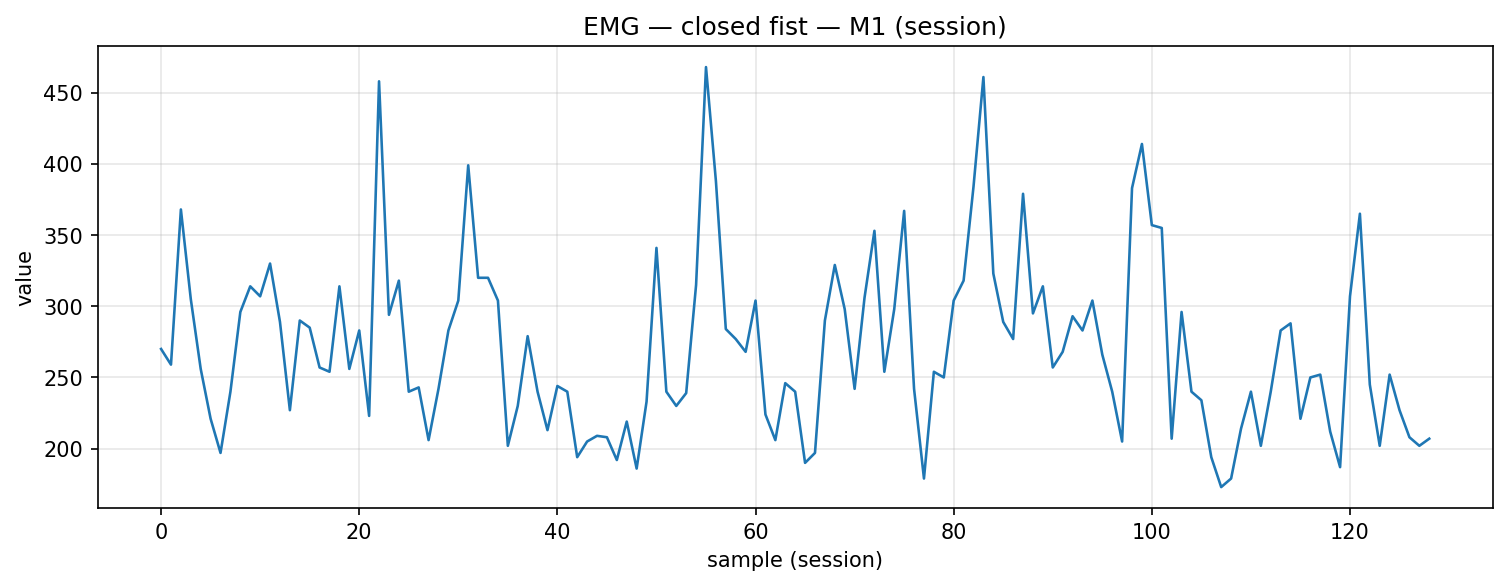

The table this chart was drawn from, first rows:
timestamp, device, address, char_uuid, label, col_index, value, payload_ascii, payload_hex
2025-12-09T14:20:58.847, MyoWareSensor1, 88:13:BF:14:F7:1E, f3a56edf-8f1e-4533-93bf-5601b2e91308, closed_fist, 1, 270.0, 270, 3237302e3030
2025-12-09T14:20:58.893, MyoWareSensor1, 88:13:BF:14:F7:1E, f3a56edf-8f1e-4533-93bf-5601b2e91308, closed_fist, 1, 259.0, 259, 3235392e3030
2025-12-09T14:20:58.934, MyoWareSensor1, 88:13:BF:14:F7:1E, f3a56edf-8f1e-4533-93bf-5601b2e91308, closed_fist, 1, 368.0, 368, 3336382e3030
2025-12-09T14:20:58.975, MyoWareSensor1, 88:13:BF:14:F7:1E, f3a56edf-8f1e-4533-93bf-5601b2e91308, closed_fist, 1, 305.0, 305, 3330352e3030
2025-12-09T14:20:59.017, MyoWareSensor1, 88:13:BF:14:F7:1E, f3a56edf-8f1e-4533-93bf-5601b2e91308, closed_fist, 1, 256.0, 256, 3235362e3030
2025-12-09T14:20:59.067, MyoWareSensor1, 88:13:BF:14:F7:1E, f3a56edf-8f1e-4533-93bf-5601b2e91308, closed_fist, 1, 221.0, 221, 3232312e3030
2025-12-09T14:20:59.112, MyoWareSensor1, 88:13:BF:14:F7:1E, f3a56edf-8f1e-4533-93bf-5601b2e91308, closed_fist, 1, 197.0, 197, 3139372e3030
2025-12-09T14:20:59.154, MyoWareSensor1, 88:13:BF:14:F7:1E, f3a56edf-8f1e-4533-93bf-5601b2e91308, closed_fist, 1, 240.0, 240, 3234302e3030
2025-12-09T14:20:59.190, MyoWareSensor1, 88:13:BF:14:F7:1E, f3a56edf-8f1e-4533-93bf-5601b2e91308, closed_fist, 1, 296.0, 296, 3239362e3030
2025-12-09T14:20:59.241, MyoWareSensor1, 88:13:BF:14:F7:1E, f3a56edf-8f1e-4533-93bf-5601b2e91308, closed_fist, 1, 314.0, 314, 3331342e3030
2025-12-09T14:20:59.285, MyoWareSensor1, 88:13:BF:14:F7:1E, f3a56edf-8f1e-4533-93bf-5601b2e91308, closed_fist, 1, 307.0, 307, 3330372e3030
2025-12-09T14:20:59.323, MyoWareSensor1, 88:13:BF:14:F7:1E, f3a56edf-8f1e-4533-93bf-5601b2e91308, closed_fist, 1, 330.0, 330, 3333302e3030
2025-12-09T14:20:59.374, MyoWareSensor1, 88:13:BF:14:F7:1E, f3a56edf-8f1e-4533-93bf-5601b2e91308, closed_fist, 1, 289.0, 289, 3238392e3030
2025-12-09T14:20:59.418, MyoWareSensor1, 88:13:BF:14:F7:1E, f3a56edf-8f1e-4533-93bf-5601b2e91308, closed_fist, 1, 227.0, 227, 3232372e3030
2025-12-09T14:20:59.467, MyoWareSensor1, 88:13:BF:14:F7:1E, f3a56edf-8f1e-4533-93bf-5601b2e91308, closed_fist, 1, 290.0, 290, 3239302e3030
2025-12-09T14:20:59.506, MyoWareSensor1, 88:13:BF:14:F7:1E, f3a56edf-8f1e-4533-93bf-5601b2e91308, closed_fist, 1, 285.0, 285, 3238352e3030
2025-12-09T14:20:59.548, MyoWareSensor1, 88:13:BF:14:F7:1E, f3a56edf-8f1e-4533-93bf-5601b2e91308, closed_fist, 1, 257.0, 257, 3235372e3030
2025-12-09T14:20:59.592, MyoWareSensor1, 88:13:BF:14:F7:1E, f3a56edf-8f1e-4533-93bf-5601b2e91308, closed_fist, 1, 254.0, 254, 3235342e3030
2025-12-09T14:20:59.637, MyoWareSensor1, 88:13:BF:14:F7:1E, f3a56edf-8f1e-4533-93bf-5601b2e91308, closed_fist, 1, 314.0, 314, 3331342e3030
2025-12-09T14:20:59.680, MyoWareSensor1, 88:13:BF:14:F7:1E, f3a56edf-8f1e-4533-93bf-5601b2e91308, closed_fist, 1, 256.0, 256, 3235362e3030
2025-12-09T14:20:59.724, MyoWareSensor1, 88:13:BF:14:F7:1E, f3a56edf-8f1e-4533-93bf-5601b2e91308, closed_fist, 1, 283.0, 283, 3238332e3030
2025-12-09T14:20:59.767, MyoWareSensor1, 88:13:BF:14:F7:1E, f3a56edf-8f1e-4533-93bf-5601b2e91308, closed_fist, 1, 223.0, 223, 3232332e3030
2025-12-09T14:20:59.811, MyoWareSensor1, 88:13:BF:14:F7:1E, f3a56edf-8f1e-4533-93bf-5601b2e91308, closed_fist, 1, 458.0, 458, 3435382e3030
2025-12-09T14:20:59.857, MyoWareSensor1, 88:13:BF:14:F7:1E, f3a56edf-8f1e-4533-93bf-5601b2e91308, closed_fist, 1, 294.0, 294, 3239342e3030
2025-12-09T14:20:59.906, MyoWareSensor1, 88:13:BF:14:F7:1E, f3a56edf-8f1e-4533-93bf-5601b2e91308, closed_fist, 1, 318.0, 318, 3331382e3030
2025-12-09T14:20:59.944, MyoWareSensor1, 88:13:BF:14:F7:1E, f3a56edf-8f1e-4533-93bf-5601b2e91308, closed_fist, 1, 240.0, 240, 3234302e3030
2025-12-09T14:20:59.985, MyoWareSensor1, 88:13:BF:14:F7:1E, f3a56edf-8f1e-4533-93bf-5601b2e91308, closed_fist, 1, 243.0, 243, 3234332e3030
2025-12-09T14:21:00.027, MyoWareSensor1, 88:13:BF:14:F7:1E, f3a56edf-8f1e-4533-93bf-5601b2e91308, closed_fist, 1, 206.0, 206, 3230362e3030
2025-12-09T14:21:00.077, MyoWareSensor1, 88:13:BF:14:F7:1E, f3a56edf-8f1e-4533-93bf-5601b2e91308, closed_fist, 1, 242.0, 242, 3234322e3030
2025-12-09T14:21:00.117, MyoWareSensor1, 88:13:BF:14:F7:1E, f3a56edf-8f1e-4533-93bf-5601b2e91308, closed_fist, 1, 283.0, 283, 3238332e3030
2025-12-09T14:21:00.162, MyoWareSensor1, 88:13:BF:14:F7:1E, f3a56edf-8f1e-4533-93bf-5601b2e91308, closed_fist, 1, 304.0, 304, 3330342e3030
2025-12-09T14:21:00.205, MyoWareSensor1, 88:13:BF:14:F7:1E, f3a56edf-8f1e-4533-93bf-5601b2e91308, closed_fist, 1, 399.0, 399, 3339392e3030
2025-12-09T14:21:00.246, MyoWareSensor1, 88:13:BF:14:F7:1E, f3a56edf-8f1e-4533-93bf-5601b2e91308, closed_fist, 1, 320.0, 320, 3332302e3030
2025-12-09T14:21:00.291, MyoWareSensor1, 88:13:BF:14:F7:1E, f3a56edf-8f1e-4533-93bf-5601b2e91308, closed_fist, 1, 320.0, 320, 3332302e3030
2025-12-09T14:21:00.351, MyoWareSensor1, 88:13:BF:14:F7:1E, f3a56edf-8f1e-4533-93bf-5601b2e91308, closed_fist, 1, 304.0, 304, 3330342e3030
2025-12-09T14:21:00.384, MyoWareSensor1, 88:13:BF:14:F7:1E, f3a56edf-8f1e-4533-93bf-5601b2e91308, closed_fist, 1, 202.0, 202, 3230322e3030
2025-12-09T14:21:00.423, MyoWareSensor1, 88:13:BF:14:F7:1E, f3a56edf-8f1e-4533-93bf-5601b2e91308, closed_fist, 1, 230.0, 230, 3233302e3030
2025-12-09T14:21:00.467, MyoWareSensor1, 88:13:BF:14:F7:1E, f3a56edf-8f1e-4533-93bf-5601b2e91308, closed_fist, 1, 279.0, 279, 3237392e3030
2025-12-09T14:21:00.511, MyoWareSensor1, 88:13:BF:14:F7:1E, f3a56edf-8f1e-4533-93bf-5601b2e91308, closed_fist, 1, 240.0, 240, 3234302e3030
2025-12-09T14:21:00.543, MyoWareSensor1, 88:13:BF:14:F7:1E, f3a56edf-8f1e-4533-93bf-5601b2e91308, closed_fist, 1, 213.0, 213, 3231332e3030
2025-12-09T14:21:00.599, MyoWareSensor1, 88:13:BF:14:F7:1E, f3a56edf-8f1e-4533-93bf-5601b2e91308, closed_fist, 1, 244.0, 244, 3234342e3030
2025-12-09T14:21:00.638, MyoWareSensor1, 88:13:BF:14:F7:1E, f3a56edf-8f1e-4533-93bf-5601b2e91308, closed_fist, 1, 240.0, 240, 3234302e3030
2025-12-09T14:21:00.695, MyoWareSensor1, 88:13:BF:14:F7:1E, f3a56edf-8f1e-4533-93bf-5601b2e91308, closed_fist, 1, 194.0, 194, 3139342e3030
2025-12-09T14:21:00.721, MyoWareSensor1, 88:13:BF:14:F7:1E, f3a56edf-8f1e-4533-93bf-5601b2e91308, closed_fist, 1, 205.0, 205, 3230352e3030
2025-12-09T14:21:00.781, MyoWareSensor1, 88:13:BF:14:F7:1E, f3a56edf-8f1e-4533-93bf-5601b2e91308, closed_fist, 1, 209.0, 209, 3230392e3030
2025-12-09T14:21:00.812, MyoWareSensor1, 88:13:BF:14:F7:1E, f3a56edf-8f1e-4533-93bf-5601b2e91308, closed_fist, 1, 208.0, 208, 3230382e3030
2025-12-09T14:21:00.869, MyoWareSensor1, 88:13:BF:14:F7:1E, f3a56edf-8f1e-4533-93bf-5601b2e91308, closed_fist, 1, 192.0, 192, 3139322e3030
2025-12-09T14:21:00.901, MyoWareSensor1, 88:13:BF:14:F7:1E, f3a56edf-8f1e-4533-93bf-5601b2e91308, closed_fist, 1, 219.0, 219, 3231392e3030
2025-12-09T14:21:00.939, MyoWareSensor1, 88:13:BF:14:F7:1E, f3a56edf-8f1e-4533-93bf-5601b2e91308, closed_fist, 1, 186.0, 186, 3138362e3030
2025-12-09T14:21:00.987, MyoWareSensor1, 88:13:BF:14:F7:1E, f3a56edf-8f1e-4533-93bf-5601b2e91308, closed_fist, 1, 233.0, 233, 3233332e3030
2025-12-09T14:21:01.036, MyoWareSensor1, 88:13:BF:14:F7:1E, f3a56edf-8f1e-4533-93bf-5601b2e91308, closed_fist, 1, 341.0, 341, 3334312e3030
2025-12-09T14:21:01.081, MyoWareSensor1, 88:13:BF:14:F7:1E, f3a56edf-8f1e-4533-93bf-5601b2e91308, closed_fist, 1, 240.0, 240, 3234302e3030
2025-12-09T14:21:01.114, MyoWareSensor1, 88:13:BF:14:F7:1E, f3a56edf-8f1e-4533-93bf-5601b2e91308, closed_fist, 1, 230.0, 230, 3233302e3030
2025-12-09T14:21:01.166, MyoWareSensor1, 88:13:BF:14:F7:1E, f3a56edf-8f1e-4533-93bf-5601b2e91308, closed_fist, 1, 239.0, 239, 3233392e3030
2025-12-09T14:21:01.216, MyoWareSensor1, 88:13:BF:14:F7:1E, f3a56edf-8f1e-4533-93bf-5601b2e91308, closed_fist, 1, 315.0, 315, 3331352e3030
2025-12-09T14:21:01.261, MyoWareSensor1, 88:13:BF:14:F7:1E, f3a56edf-8f1e-4533-93bf-5601b2e91308, closed_fist, 1, 468.0, 468, 3436382e3030
2025-12-09T14:21:01.309, MyoWareSensor1, 88:13:BF:14:F7:1E, f3a56edf-8f1e-4533-93bf-5601b2e91308, closed_fist, 1, 388.0, 388, 3338382e3030
2025-12-09T14:21:01.336, MyoWareSensor1, 88:13:BF:14:F7:1E, f3a56edf-8f1e-4533-93bf-5601b2e91308, closed_fist, 1, 284.0, 284, 3238342e3030
2025-12-09T14:21:01.392, MyoWareSensor1, 88:13:BF:14:F7:1E, f3a56edf-8f1e-4533-93bf-5601b2e91308, closed_fist, 1, 277.0, 277, 3237372e3030
2025-12-09T14:21:01.429, MyoWareSensor1, 88:13:BF:14:F7:1E, f3a56edf-8f1e-4533-93bf-5601b2e91308, closed_fist, 1, 268.0, 268, 3236382e3030
... 69 more rows
